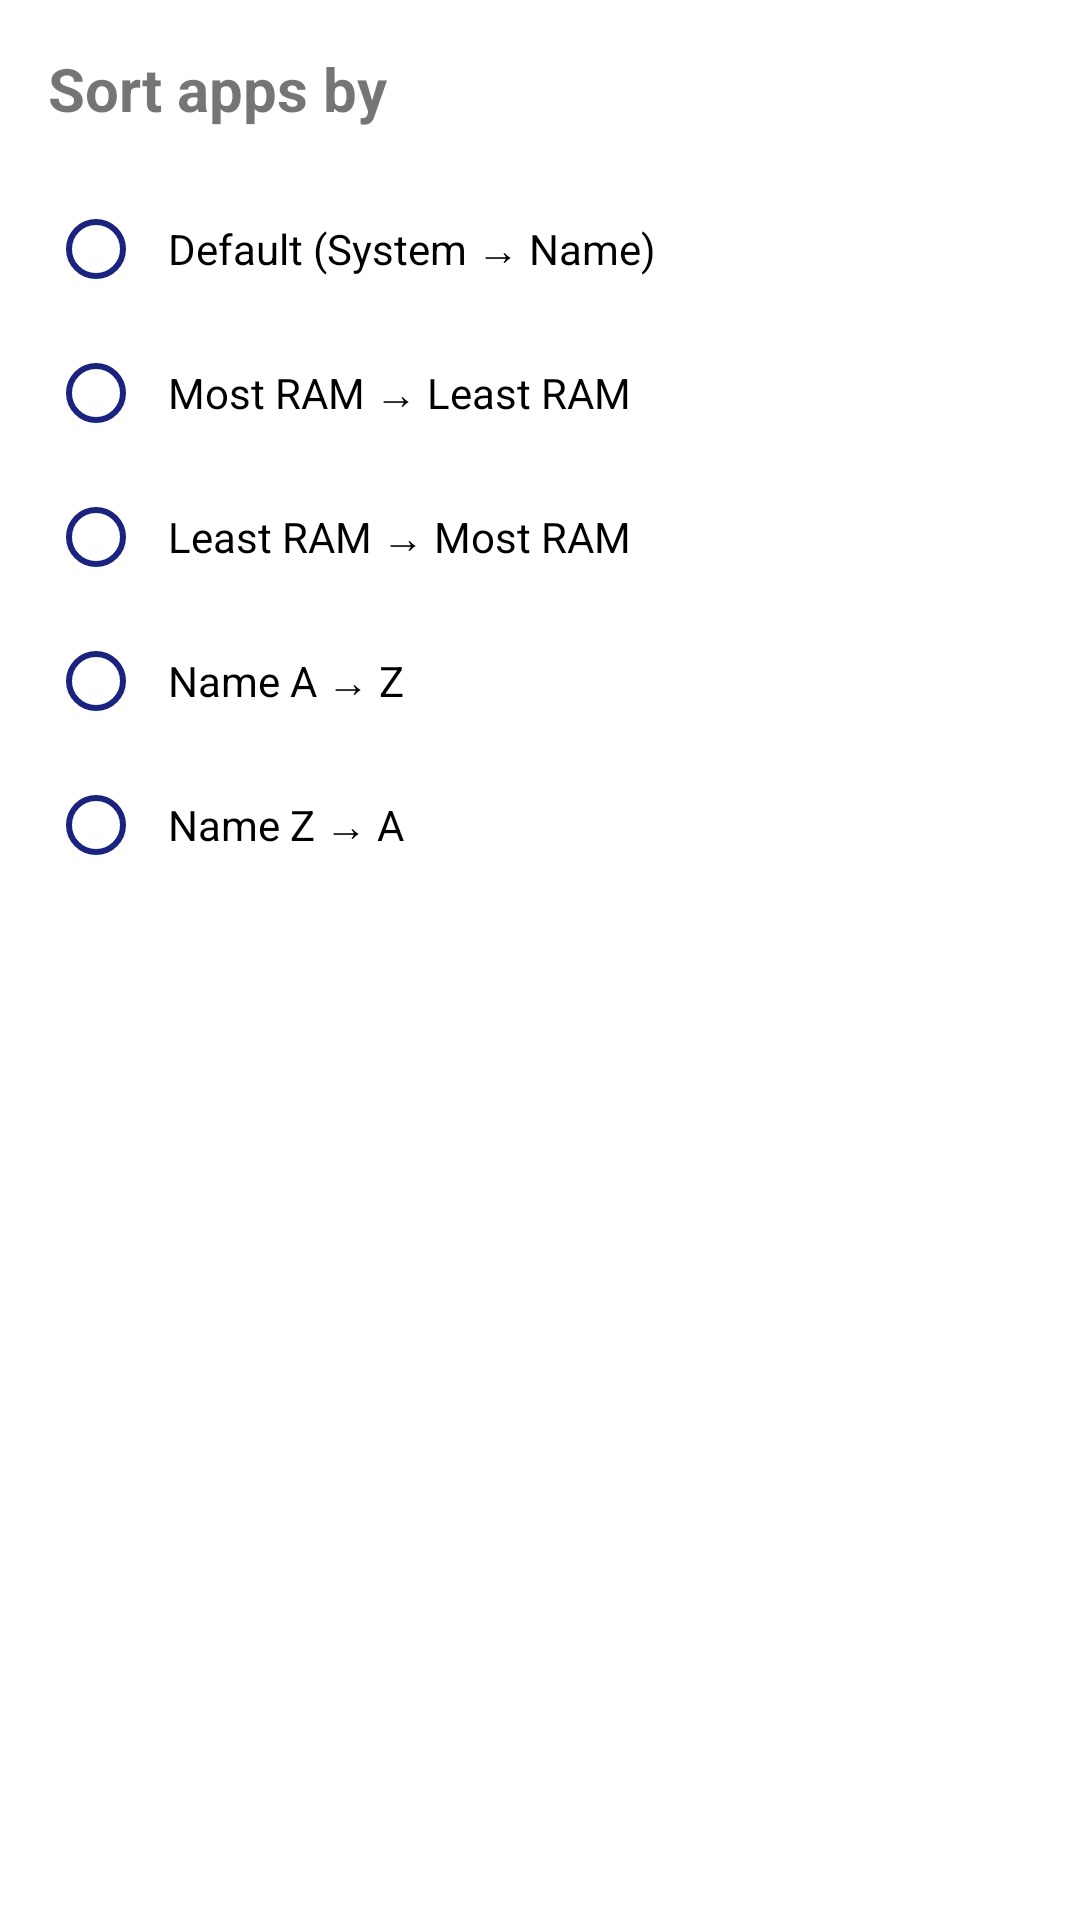

Layout XML and referenced resources for this Android screen:
<!-- AndroidManifest.xml: application theme AppTheme -->
<!-- res/layout/dialog_sort.xml -->
<?xml version="1.0" encoding="utf-8"?>
<LinearLayout xmlns:android="http://schemas.android.com/apk/res/android"
    android:layout_width="match_parent"
    android:layout_height="wrap_content"
    android:orientation="vertical"
    android:padding="16dp">

    <TextView
        android:layout_width="match_parent"
        android:layout_height="wrap_content"
        android:text="Sort apps by"
        android:textSize="20sp"
        android:textStyle="bold"
        android:paddingBottom="16dp" />

    <RadioGroup
        android:id="@+id/sort_radio_group"
        android:layout_width="match_parent"
        android:layout_height="wrap_content">

        <RadioButton
            android:id="@+id/sort_default"
            android:layout_width="match_parent"
            android:layout_height="wrap_content"
            android:text="Default (System → Name)"
            android:padding="8dp" />

        <RadioButton
            android:id="@+id/sort_ram_desc"
            android:layout_width="match_parent"
            android:layout_height="wrap_content"
            android:text="Most RAM → Least RAM"
            android:padding="8dp" />

        <RadioButton
            android:id="@+id/sort_ram_asc"
            android:layout_width="match_parent"
            android:layout_height="wrap_content"
            android:text="Least RAM → Most RAM"
            android:padding="8dp" />

        <RadioButton
            android:id="@+id/sort_name_asc"
            android:layout_width="match_parent"
            android:layout_height="wrap_content"
            android:text="Name A → Z"
            android:padding="8dp" />

        <RadioButton
            android:id="@+id/sort_name_desc"
            android:layout_width="match_parent"
            android:layout_height="wrap_content"
            android:text="Name Z → A"
            android:padding="8dp" />

    </RadioGroup>

</LinearLayout>
<!-- resources referenced by this layout -->
<resources>
  <style name="AppTheme" parent="Theme.MaterialComponents.DayNight.NoActionBar">
          <item name="colorPrimary">@color/colorPrimary</item>
          <item name="colorPrimaryDark">@color/colorPrimaryDark</item>
          <item name="colorAccent">@color/colorAccent</item>
          <item name="colorControlHighlight">@color/colorControlHighlight</item>
          <item name="colorControlNormal">@color/colorControlNormal</item>
          <item name="android:navigationBarColor">@color/colorPrimary</item> 
      </style>
  <color name="colorPrimary">#1A237E</color>
  <color name="colorPrimaryDark">#000051</color>
  <color name="colorAccent">#534BAE</color>
  <color name="colorControlHighlight">#1A237E</color>
  <color name="colorControlNormal">#1A237E</color>
</resources>
